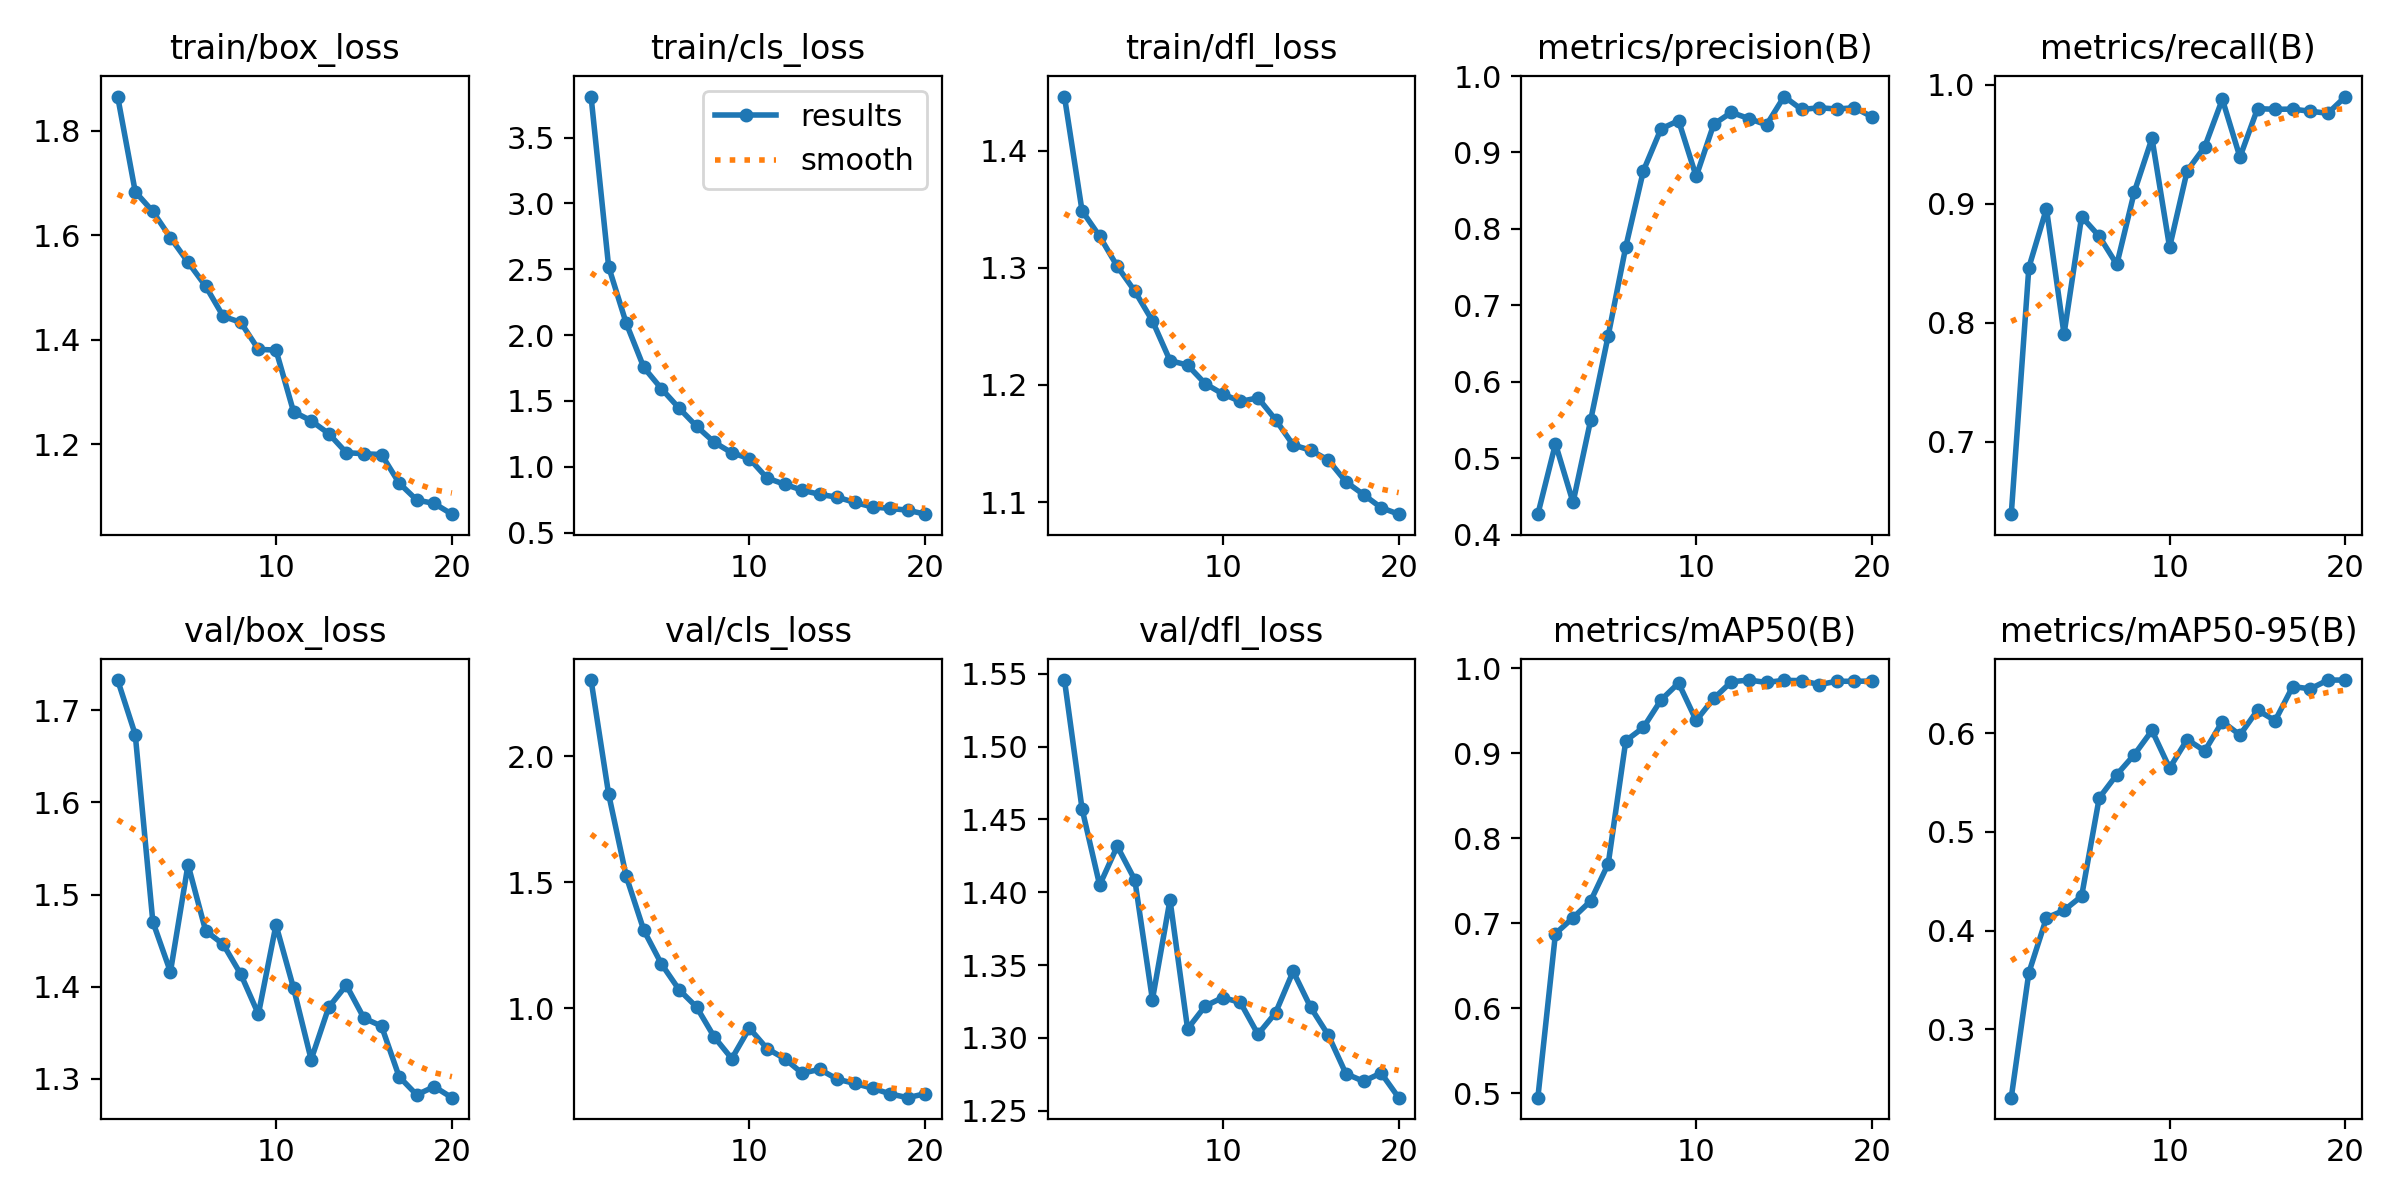

The file beside this chart, header and first rows:
epoch, time, train/box_loss, train/cls_loss, train/dfl_loss, metrics/precision(B), metrics/recall(B), metrics/mAP50(B), metrics/mAP50-95(B), val/box_loss, val/cls_loss, val/dfl_loss, lr/pg0, lr/pg1, lr/pg2
1, 29.8, 1.866, 3.812, 1.446, 0.427, 0.6393, 0.4947, 0.2309, 1.733, 2.303, 1.546, 0.0004749, 0.0004749, 0.0004749
2, 56.57, 1.683, 2.519, 1.349, 0.5191, 0.8465, 0.6878, 0.3574, 1.674, 1.85, 1.457, 0.0009042, 0.0009042, 0.0009042
3, 84.68, 1.646, 2.09, 1.327, 0.4424, 0.896, 0.7066, 0.413, 1.47, 1.524, 1.405, 0.001286, 0.001286, 0.001286
4, 112.3, 1.596, 1.754, 1.301, 0.5498, 0.7906, 0.7262, 0.4206, 1.416, 1.31, 1.432, 0.001217, 0.001217, 0.001217
5, 139.8, 1.549, 1.593, 1.28, 0.6606, 0.8893, 0.7701, 0.435, 1.533, 1.176, 1.409, 0.001146, 0.001146, 0.001146
6, 167.4, 1.503, 1.445, 1.255, 0.7769, 0.8728, 0.915, 0.5344, 1.461, 1.074, 1.326, 0.001075, 0.001075, 0.001075
7, 195.4, 1.445, 1.307, 1.221, 0.8762, 0.8491, 0.9306, 0.5581, 1.446, 1.005, 1.395, 0.001005, 0.001005, 0.001005
8, 223.8, 1.433, 1.186, 1.217, 0.9309, 0.9103, 0.9629, 0.5784, 1.413, 0.8861, 1.306, 0.0009339, 0.0009339, 0.0009339
9, 252.2, 1.382, 1.105, 1.201, 0.9417, 0.9551, 0.9829, 0.6027, 1.37, 0.8, 1.322, 0.0008631, 0.0008631, 0.0008631
10, 280.5, 1.38, 1.062, 1.192, 0.8686, 0.8636, 0.9388, 0.5647, 1.467, 0.921, 1.328, 0.0007924, 0.0007924, 0.0007924
11, 325.4, 1.262, 0.9141, 1.186, 0.937, 0.9278, 0.9647, 0.5936, 1.398, 0.8401, 1.324, 0.0007216, 0.0007216, 0.0007216
12, 353.7, 1.245, 0.8666, 1.189, 0.9525, 0.948, 0.9844, 0.582, 1.321, 0.8001, 1.302, 0.0006509, 0.0006509, 0.0006509
13, 382.5, 1.22, 0.8216, 1.17, 0.9444, 0.9879, 0.9864, 0.6118, 1.378, 0.7422, 1.317, 0.0005802, 0.0005802, 0.0005802
14, 411.4, 1.184, 0.7896, 1.149, 0.9362, 0.9393, 0.9835, 0.5982, 1.401, 0.7573, 1.346, 0.0005094, 0.0005094, 0.0005094
15, 440.7, 1.182, 0.7683, 1.144, 0.9732, 0.98, 0.9861, 0.6233, 1.366, 0.7184, 1.321, 0.0004387, 0.0004387, 0.0004387
16, 470.2, 1.18, 0.7284, 1.136, 0.9562, 0.9795, 0.9857, 0.6127, 1.357, 0.7012, 1.302, 0.000368, 0.000368, 0.000368
17, 498.8, 1.126, 0.6938, 1.117, 0.9586, 0.9796, 0.9811, 0.6472, 1.302, 0.6825, 1.275, 0.0002972, 0.0002972, 0.0002972
18, 528, 1.093, 0.683, 1.106, 0.9568, 0.9778, 0.985, 0.6449, 1.282, 0.6599, 1.27, 0.0002265, 0.0002265, 0.0002265
19, 557.1, 1.087, 0.6695, 1.095, 0.9586, 0.9761, 0.9849, 0.6538, 1.291, 0.6449, 1.276, 0.0001558, 0.0001558, 0.0001558
20, 586.3, 1.066, 0.6394, 1.09, 0.9466, 0.9902, 0.9852, 0.6538, 1.279, 0.6607, 1.259, 8.50255e-05, 8.50255e-05, 8.50255e-05
